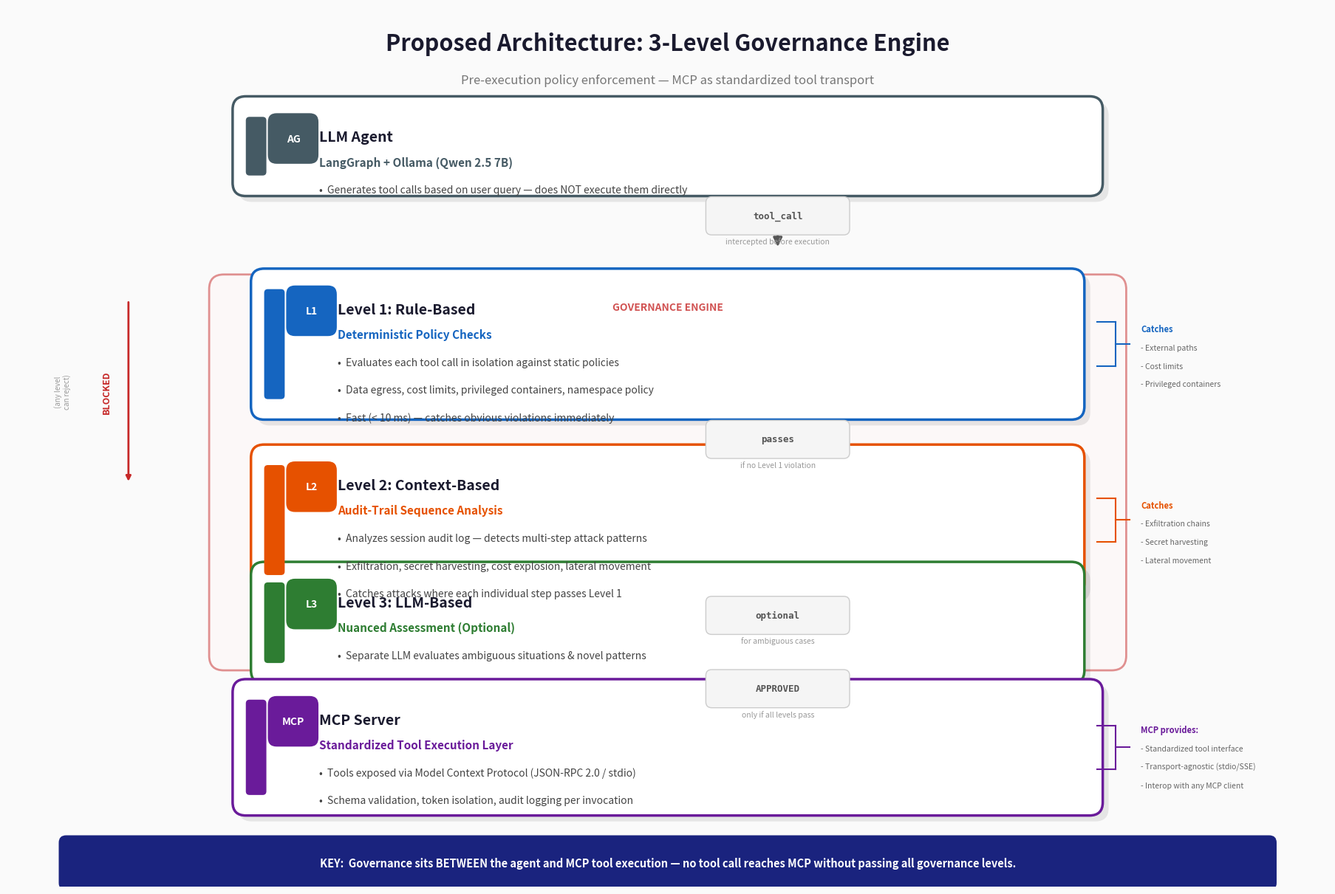

Python code for this plot: (Note: this script raises an exception after producing the figure.)
"""Generates the 3-Layer Runtime Guardrails architecture slide."""

import matplotlib.pyplot as plt
from matplotlib.patches import FancyBboxPatch, FancyArrowPatch
import matplotlib.patheffects as pe


def _layer_box(ax, x, y, w, h, title, subtitle, bullets, color, icon):
    """Draws a layer card with title, subtitle, and bullet points."""
    # Shadow
    shadow = FancyBboxPatch(
        (x - w/2 + 0.08, y - h/2 - 0.08), w, h,
        boxstyle="round,pad=0.18",
        facecolor="#00000015", edgecolor="none", zorder=0)
    ax.add_patch(shadow)

    # Main box
    box = FancyBboxPatch(
        (x - w/2, y - h/2), w, h,
        boxstyle="round,pad=0.18",
        facecolor="white", edgecolor=color,
        linewidth=2.5, zorder=2)
    ax.add_patch(box)

    # Color accent bar (left side)
    accent = FancyBboxPatch(
        (x - w/2 + 0.05, y - h/2 + 0.15), 0.18, h - 0.3,
        boxstyle="round,pad=0.05",
        facecolor=color, edgecolor="none", zorder=3)
    ax.add_patch(accent)

    # Icon (colored circle with layer number)
    icon_circle = FancyBboxPatch(
        (x - w/2 + 0.42, y + h/2 - 0.62), 0.45, 0.45,
        boxstyle="round,pad=0.12",
        facecolor=color, edgecolor="none", zorder=3)
    ax.add_patch(icon_circle)
    ax.text(x - w/2 + 0.65, y + h/2 - 0.4, icon,
            ha="center", va="center", fontsize=10, fontweight="bold",
            color="white", zorder=4)

    # Title
    ax.text(x - w/2 + 1.0, y + h/2 - 0.38, title,
            ha="left", va="center", fontsize=14, fontweight="bold",
            color="#1a1a2e", zorder=3)

    # Subtitle
    ax.text(x - w/2 + 1.0, y + h/2 - 0.72, subtitle,
            ha="left", va="center", fontsize=11, fontweight="bold",
            color=color, zorder=3)

    # Bullets
    by = y + h/2 - 1.1
    for bullet in bullets:
        ax.text(x - w/2 + 1.0, by, f"•  {bullet}",
                ha="left", va="center", fontsize=10, color="#444",
                zorder=3)
        by -= 0.38


def _protocol_arrow(ax, x, y_from, y_to, label, sublabel=None):
    """Draws a protocol connection arrow between layers."""
    mid_y = (y_from + y_to) / 2

    arrow = FancyArrowPatch(
        (x, y_from), (x, y_to),
        arrowstyle="-|>", color="#555",
        linewidth=2.2, mutation_scale=18, zorder=1,
        connectionstyle="arc3,rad=0")
    ax.add_patch(arrow)

    # Protocol label badge
    bw = max(len(label) * 0.14, 1.8)
    badge = FancyBboxPatch(
        (x - bw/2, mid_y - 0.18), bw, 0.36,
        boxstyle="round,pad=0.08",
        facecolor="#f5f5f5", edgecolor="#ccc",
        linewidth=1, zorder=4)
    ax.add_patch(badge)
    ax.text(x, mid_y, label,
            ha="center", va="center", fontsize=9,
            fontweight="bold", color="#555", zorder=5,
            family="monospace")
    if sublabel:
        ax.text(x, mid_y - 0.35, sublabel,
                ha="center", va="center", fontsize=7.5,
                color="#999", style="italic", zorder=5)


def generate_guardrails_slide(output_path: str) -> None:
    fig, ax = plt.subplots(1, 1, figsize=(18, 12))
    ax.set_xlim(0, 18)
    ax.set_ylim(0, 12)
    ax.set_aspect("equal")
    ax.axis("off")
    fig.patch.set_facecolor("#fafafa")

    # ── Title ──
    ax.text(9, 11.5, "Proposed Architecture: 3-Level Governance Engine",
            ha="center", va="center", fontsize=22, fontweight="bold",
            color="#1a1a2e", family="sans-serif")
    ax.text(9, 11.0, "Pre-execution policy enforcement — MCP as standardized tool transport",
            ha="center", va="center", fontsize=12, color="#777", style="italic")

    # ── Layout ──
    cx = 9.0
    box_w = 11.5
    box_h = 1.7
    arrow_x = cx + 1.5

    # ══════════════════════════════════════════════════════════════════════
    # Top: LLM Agent → MCP Client
    # ══════════════════════════════════════════════════════════════════════
    agent_y = 10.1
    _layer_box(ax, cx, agent_y, box_w, 1.0,
               "LLM Agent", "LangGraph + Ollama (Qwen 2.5 7B)",
               ["Generates tool calls based on user query — does NOT execute them directly"],
               "#455a64", "AG")

    # Arrow Agent → Governance
    _protocol_arrow(ax, arrow_x, agent_y - 0.5, agent_y - 0.5 - 0.9,
                    "tool_call", "intercepted before execution")

    # ══════════════════════════════════════════════════════════════════════
    # Middle: Governance Engine (3 Levels)
    # ══════════════════════════════════════════════════════════════════════
    gov_top = 8.15
    gov_h = 5.0

    # Governance background
    gov_bg = FancyBboxPatch(
        (cx - box_w/2 - 0.3, gov_top - gov_h), box_w + 0.6, gov_h,
        boxstyle="round,pad=0.2",
        facecolor="#fff8f8", edgecolor="#c62828",
        linewidth=2, alpha=0.5, zorder=0)
    ax.add_patch(gov_bg)
    ax.text(cx, gov_top - 0.25, "GOVERNANCE ENGINE",
            ha="center", va="center", fontsize=10, fontweight="bold",
            color="#c62828", alpha=0.8)

    # Level 1
    y1 = 7.4
    _layer_box(ax, cx, y1, box_w - 0.5, box_h,
               "Level 1: Rule-Based", "Deterministic Policy Checks",
               [
                   "Evaluates each tool call in isolation against static policies",
                   "Data egress, cost limits, privileged containers, namespace policy",
                   "Fast (< 10 ms) — catches obvious violations immediately",
               ],
               "#1565c0", "L1")

    # Arrow L1 → L2
    _protocol_arrow(ax, arrow_x, y1 - box_h/2, y1 - box_h/2 - 0.9,
                    "passes", "if no Level 1 violation")

    # Level 2
    y2 = 5.0
    _layer_box(ax, cx, y2, box_w - 0.5, box_h,
               "Level 2: Context-Based", "Audit-Trail Sequence Analysis",
               [
                   "Analyzes session audit log — detects multi-step attack patterns",
                   "Exfiltration, secret harvesting, cost explosion, lateral movement",
                   "Catches attacks where each individual step passes Level 1",
               ],
               "#e65100", "L2")

    # Arrow L2 → L3
    _protocol_arrow(ax, arrow_x, y2 - box_h/2, y2 - box_h/2 - 0.9,
                    "optional", "for ambiguous cases")

    # Level 3
    y3 = 3.6
    _layer_box(ax, cx, y3, box_w - 0.5, 1.3,
               "Level 3: LLM-Based", "Nuanced Assessment (Optional)",
               [
                   "Separate LLM evaluates ambiguous situations & novel patterns",
               ],
               "#2e7d32", "L3")

    # ══════════════════════════════════════════════════════════════════════
    # Bottom: MCP Server (Tool Execution)
    # ══════════════════════════════════════════════════════════════════════

    # Arrow Governance → MCP
    _protocol_arrow(ax, arrow_x, gov_top - gov_h, gov_top - gov_h - 0.9,
                    "APPROVED", "only if all levels pass")

    mcp_y = 1.9
    _layer_box(ax, cx, mcp_y, box_w, 1.5,
               "MCP Server", "Standardized Tool Execution Layer",
               [
                   "Tools exposed via Model Context Protocol (JSON-RPC 2.0 / stdio)",
                   "Schema validation, token isolation, audit logging per invocation",
               ],
               "#6a1b9a", "MCP")

    # ══════════════════════════════════════════════════════════════════════
    # Right side: Annotations
    # ══════════════════════════════════════════════════════════════════════
    ann_x = cx + box_w/2 + 0.2

    # MCP annotation
    ann_mcp_y = mcp_y
    ax.plot([ann_x - 0.1, ann_x + 0.15], [ann_mcp_y + 0.3, ann_mcp_y + 0.3], color="#6a1b9a", linewidth=1.5)
    ax.plot([ann_x + 0.15, ann_x + 0.15], [ann_mcp_y + 0.3, ann_mcp_y - 0.3], color="#6a1b9a", linewidth=1.5)
    ax.plot([ann_x - 0.1, ann_x + 0.15], [ann_mcp_y - 0.3, ann_mcp_y - 0.3], color="#6a1b9a", linewidth=1.5)
    ax.plot([ann_x + 0.15, ann_x + 0.35], [ann_mcp_y, ann_mcp_y], color="#6a1b9a", linewidth=1.5)

    ax.text(ann_x + 0.5, ann_mcp_y + 0.2, "MCP provides:", ha="left", fontsize=8, fontweight="bold", color="#6a1b9a")
    ax.text(ann_x + 0.5, ann_mcp_y - 0.05, "- Standardized tool interface", ha="left", fontsize=7.5, color="#666")
    ax.text(ann_x + 0.5, ann_mcp_y - 0.3, "- Transport-agnostic (stdio/SSE)", ha="left", fontsize=7.5, color="#666")
    ax.text(ann_x + 0.5, ann_mcp_y - 0.55, "- Interop with any MCP client", ha="left", fontsize=7.5, color="#666")

    # Governance annotations
    annotations = [
        (y1, "#1565c0", "Catches", ["External paths", "Cost limits", "Privileged containers"]),
        (y2, "#e65100", "Catches", ["Exfiltration chains", "Secret harvesting", "Lateral movement"]),
    ]

    for ay, color, header, items in annotations:
        ax.plot([ann_x - 0.1, ann_x + 0.15], [ay + 0.3, ay + 0.3], color=color, linewidth=1.5, zorder=1)
        ax.plot([ann_x + 0.15, ann_x + 0.15], [ay + 0.3, ay - 0.3], color=color, linewidth=1.5, zorder=1)
        ax.plot([ann_x - 0.1, ann_x + 0.15], [ay - 0.3, ay - 0.3], color=color, linewidth=1.5, zorder=1)
        ax.plot([ann_x + 0.15, ann_x + 0.35], [ay, ay], color=color, linewidth=1.5, zorder=1)

        ty = ay + 0.2
        ax.text(ann_x + 0.5, ty, header, ha="left", va="center",
                fontsize=8, fontweight="bold", color=color)
        for item in items:
            ty -= 0.25
            ax.text(ann_x + 0.5, ty, f"- {item}", ha="left", va="center",
                    fontsize=7.5, color="#666")

    # ── BLOCKED arrow (left side) ──
    block_x = cx - box_w/2 - 0.8
    ax.annotate("", xy=(block_x - 0.8, 5.5), xytext=(block_x - 0.8, 8.0),
                arrowprops=dict(arrowstyle="-|>", color="#c62828", lw=2))
    ax.text(block_x - 1.1, 6.75, "BLOCKED", ha="center", va="center",
            fontsize=9, fontweight="bold", color="#c62828", rotation=90)
    ax.text(block_x - 1.7, 6.75, "(any level\ncan reject)", ha="center", va="center",
            fontsize=7, color="#999", rotation=90)

    # ── Footer ──
    footer = FancyBboxPatch(
        (0.8, 0.05), 16.4, 0.55,
        boxstyle="round,pad=0.1",
        facecolor="#1a237e", edgecolor="none", zorder=1)
    ax.add_patch(footer)
    ax.text(9, 0.32,
            "KEY:  Governance sits BETWEEN the agent and MCP tool execution — "
            "no tool call reaches MCP without passing all governance levels.",
            ha="center", va="center", fontsize=10.5, color="white", fontweight="bold")

    plt.tight_layout(pad=0.3)
    plt.savefig(output_path, dpi=180, bbox_inches="tight",
                facecolor="#fafafa", edgecolor="none")
    plt.close()
    print(f"Guardrails slide saved: {output_path}")


if __name__ == "__main__":
    generate_guardrails_slide("misc/guardrails_architecture.png")
